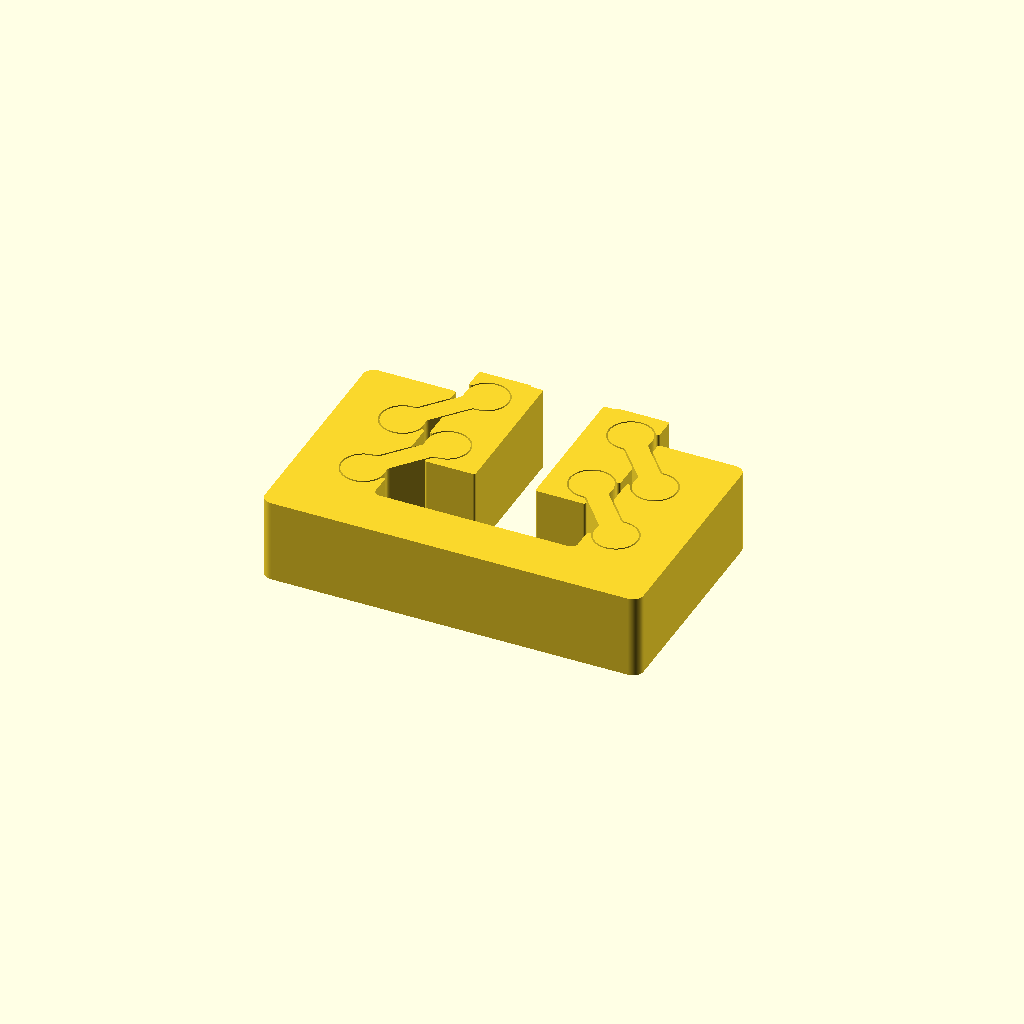
Cell 1 — every parameter at its default value.
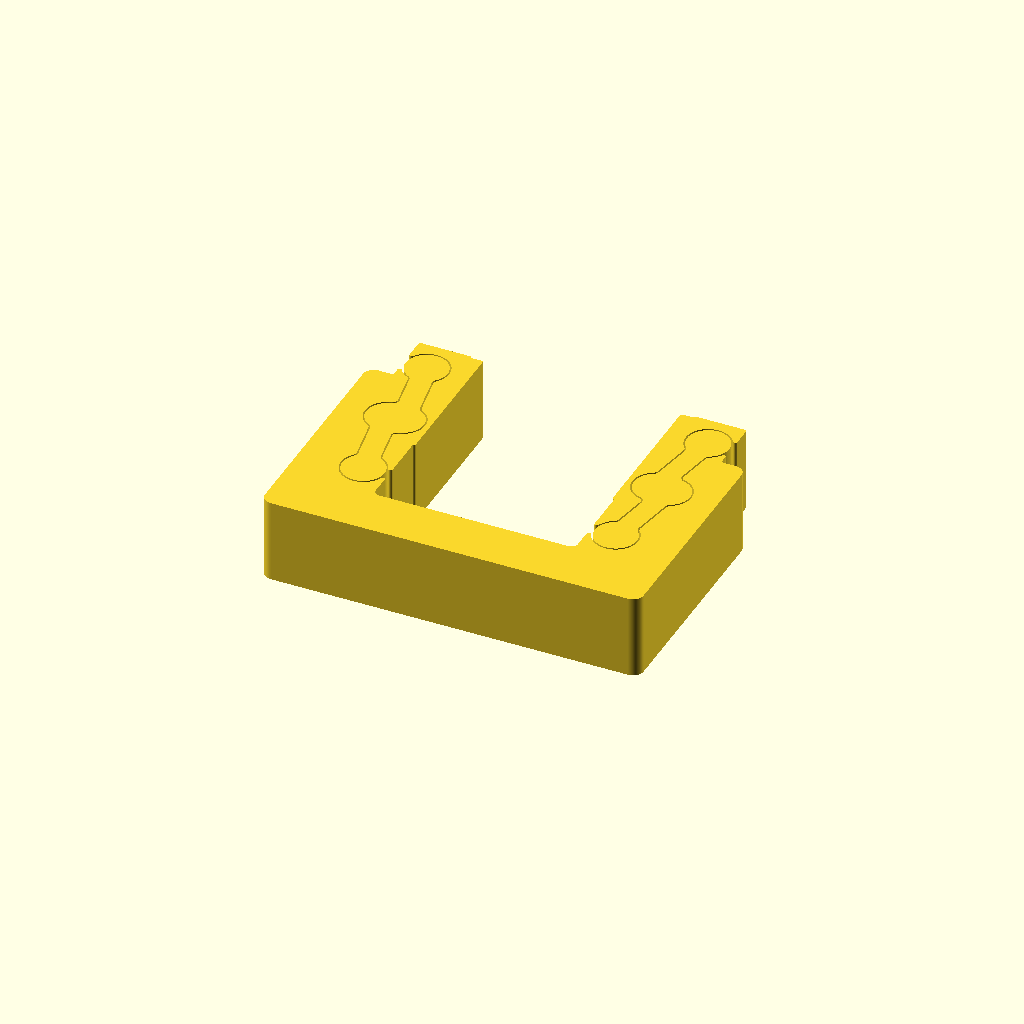
Cell 2 — a set to 100, the other parameters unchanged.
All cells are drawn from one camera (rotation 55°, 0°, 25°, orthographic, colour scheme Cornfield), so only the parameter changes between them.
Source of the model, 2021/injection/clamp.scad:
a=50;
$fn=60;
clearance=.75;
exc=[1.0,1.];
linear_extrude(40){
   offset(1)offset(-1) difference(){
    block();
    offset(clearance)bar();
    mirror([1,0])offset(clearance)bar();
    }
 color("blue") bar();
  mirror([1,0])color("blue") bar();
}

module block(){
    offset(-3)offset(3)
difference(){
    offset(5)offset(-5) square([180,110],true);
square([96,60],true);
 translate([0,30])square([96,60],true);
}
{
 


 
 translate([-60,-14])
rotate(a)
{
 translate([40,0]){
    rotate(-a) translate([7.5,20])square([25,70],true);
    rotate(-a) translate([1.5,21])square([25,70],true);
 }
}
 translate([60,-14])
rotate(-a)
{
 translate([-40,0]){
 
rotate(a) translate([-7.5,20])square([25,70],true);
rotate(a) translate([-1.5,21])square([25,70],true);
 }
}



}}




module bar(){
    offset(-3)offset(3)
translate([-60,-14]){
 translate([0,0])
rotate(a)
{
    hull(){
 translate([0,0])circle(5); 
 translate([40,0])circle(5); 
}

     {
 translate([0,0])scale(exc)circle(10); 
 translate([40,0])scale(exc)circle(10); 
         
         
}}


 translate([0,40])
rotate(a)
{
    hull(){
 translate([0,0])circle(5); 
 translate([40,0])circle(5); 
} translate([0,0])scale(exc)circle(10); 
 translate([40,0])scale(exc)circle(10); }
 
 }}
Parameter table extracted from the source (name, type, default, range or options):
a: number, default 50
clearance: number, default 0.75
exc: vector, default [1, 1]
